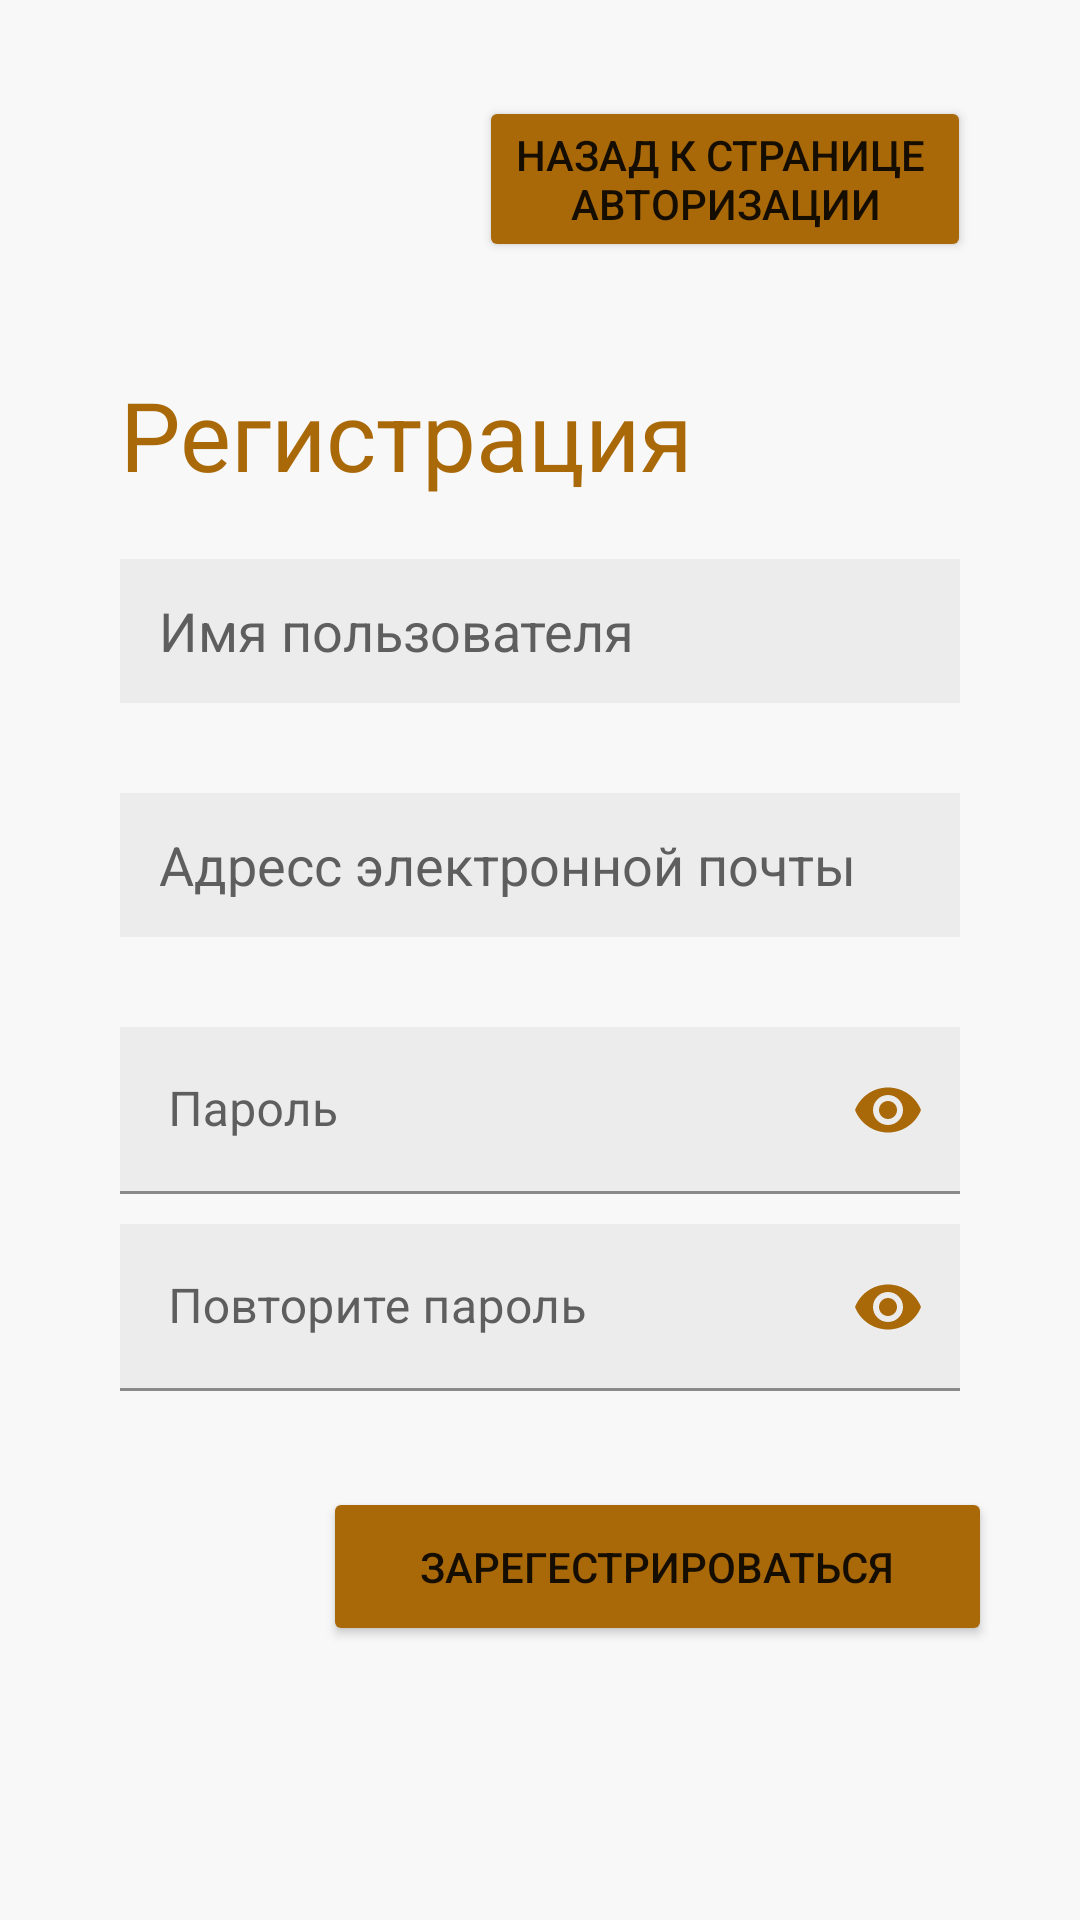

Here is an Android app screen rendered from its layout file. Give the layout XML and the strings, colors and styles it references.
<!-- AndroidManifest.xml: application theme Theme.CleanPlanet -->
<!-- res/layout/registration_view.xml -->
<?xml version="1.0" encoding="utf-8"?>
<androidx.constraintlayout.widget.ConstraintLayout xmlns:android="http://schemas.android.com/apk/res/android"
    xmlns:app="http://schemas.android.com/apk/res-auto"
    xmlns:tools="http://schemas.android.com/tools"
    android:layout_width="match_parent"
    android:layout_height="match_parent"
    tools:context=".registrationView"
    android:background = "#F8F8F8">

    <Button
        android:id="@+id/comeBackToLogin"
        android:layout_width="wrap_content"
        android:layout_height="wrap_content"
        android:layout_marginTop="32dp"
        android:text="@string/registrationViewComeBacKButton"
        app:backgroundTint="@color/color_button"
        app:layout_constraintEnd_toEndOf="parent"
        app:layout_constraintHorizontal_bias="0.814"
        app:layout_constraintStart_toStartOf="parent"
        app:layout_constraintTop_toTopOf="parent" />

    <LinearLayout
        android:id="@+id/linearLayout4"
        android:layout_width="0dp"
        android:layout_height="wrap_content"
        android:layout_marginStart="40dp"
        android:layout_marginTop="36dp"
        android:layout_marginEnd="40dp"
        android:orientation="vertical"
        app:layout_constraintEnd_toEndOf="parent"
        app:layout_constraintHorizontal_bias="0.0"
        app:layout_constraintStart_toStartOf="parent"
        app:layout_constraintTop_toBottomOf="@+id/comeBackToLogin">

        <TextView
            android:id="@+id/textView2"
            android:layout_width="wrap_content"
            android:layout_height="wrap_content"
            android:layout_marginBottom="20sp"
            android:text="@string/registrationViewDescription"
            android:textColor="@color/color_button"
            android:textSize="32sp"
            app:fontFamily="@font/roboto" />

        <EditText
            android:id="@+id/userName"
            android:layout_width="match_parent"
            android:layout_height="wrap_content"
            android:layout_marginBottom="30sp"
            android:background="@color/background_edit_text"
            android:ems="10"
            android:hint="@string/registrationUserName"
            android:textColor = "#000000"
            android:textColorHint = "#5F5E5E"
            android:inputType="text"
            android:minHeight="48dp"
            android:paddingLeft="13sp" />

        <EditText
            android:id="@+id/email"
            android:layout_width="match_parent"
            android:layout_height="wrap_content"
            android:layout_marginBottom="30sp"
            android:background="@color/background_edit_text"
            android:ems="10"
            android:hint="@string/mobilePhoneAuthorizationView"
            android:textColor = "#000000"
            android:textColorHint = "#5F5E5E"
            android:inputType="textEmailAddress"
            android:minHeight="48dp"
            android:paddingLeft="13sp" />


        <com.google.android.material.textfield.TextInputLayout
            android:id="@+id/passwordL"
            android:layout_width="match_parent"
            android:layout_height="wrap_content"
            android:textColorHint = "#5F5E5E"
            app:passwordToggleEnabled="true"
            app:passwordToggleTint="@color/color_button">

            <EditText
                android:id="@+id/password"
                android:layout_width="match_parent"
                android:layout_height="wrap_content"
                android:layout_marginBottom="10sp"
                android:background="@color/background_edit_text"
                android:ems="10"
                android:hint="@string/passwordAuthorizationView"
                android:textColor = "#000000"
                android:inputType="textPassword"
                android:minHeight="48dp"
                android:paddingLeft="13sp"


                app:layout_constraintBottom_toBottomOf="parent"
                app:layout_constraintLeft_toLeftOf="parent"
                app:layout_constraintRight_toRightOf="parent"
                app:layout_constraintTop_toTopOf="parent" />

        </com.google.android.material.textfield.TextInputLayout>

        <com.google.android.material.textfield.TextInputLayout
            android:id="@+id/repeatPasswordL"
            android:layout_width="match_parent"
            android:layout_height="wrap_content"
            app:passwordToggleEnabled="true"
            android:textColorHint = "#5F5E5E"
            app:passwordToggleTint="@color/color_button">
        <EditText
            android:id="@+id/repeatPassword"
            android:layout_width="match_parent"
            android:layout_height="wrap_content"
            android:background="@color/background_edit_text"
            android:ems="10"
            android:hint="@string/repeatPassword"
            android:textColorHint = "#5F5E5E"
            android:textColor = "#000000"
            android:inputType="textPassword"
            android:minHeight="48dp"
            android:paddingLeft="13sp" />
        </com.google.android.material.textfield.TextInputLayout>
    </LinearLayout>

    <Button
        android:id="@+id/registrationButton"
        android:layout_width="223dp"
        android:layout_height="53dp"
        android:layout_marginTop="32dp"
        android:text="@string/registrationButton"
        app:backgroundTint="@color/color_button"
        app:layout_constraintEnd_toEndOf="parent"
        app:layout_constraintHorizontal_bias="0.787"
        app:layout_constraintStart_toStartOf="parent"
        app:layout_constraintTop_toBottomOf="@+id/linearLayout4" />
</androidx.constraintlayout.widget.ConstraintLayout>
<!-- resources referenced by this layout -->
<resources>
  <color name="background_edit_text">#EDECEC</color>
  <color name="color_button">#AA6909</color>
  <string name="mobilePhoneAuthorizationView">Адресс электронной почты</string>
  <string name="passwordAuthorizationView">Пароль</string>
  <string name="registrationButton">Зарегестрироваться</string>
  <string name="registrationUserName">Имя пользователя</string>
  <string name="registrationViewComeBacKButton">Назад к странице \nавторизации</string>
  <string name="registrationViewDescription">Регистрация</string>
  <string name="repeatPassword">Повторите пароль</string>
  <style name="Theme.CleanPlanet" parent="Theme.MaterialComponents.DayNight.NoActionBar">
          
          <item name="colorPrimary">@color/background_color</item>
          <item name="colorSecondary">@color/color_button</item>
          
          <item name="android:statusBarColor" tools:targetApi="l">?attr/colorPrimaryVariant</item>
          
      </style>
  <color name="background_color">#F8F8F8</color>
</resources>
